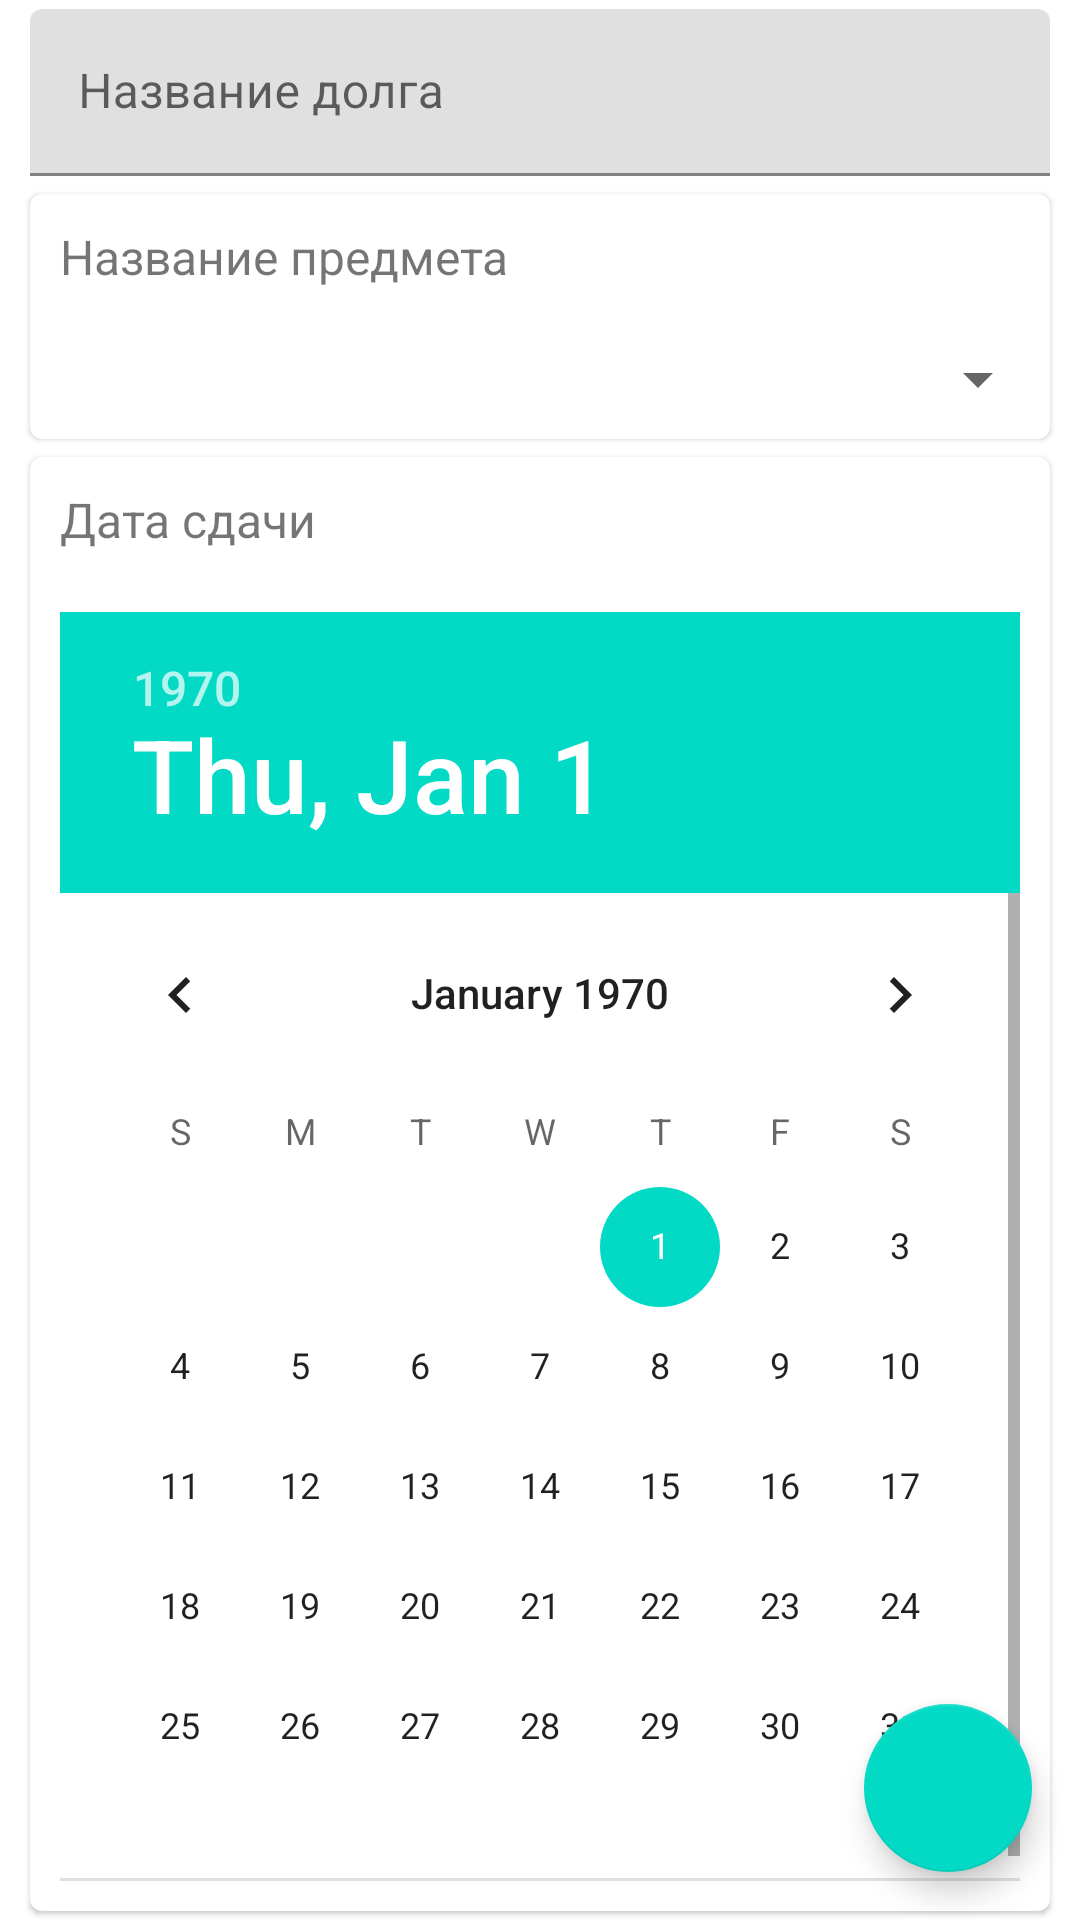

This screen was rendered from an Android layout file. Write that file and the resources it references.
<!-- AndroidManifest.xml: application theme Theme.Schedule -->
<!-- res/layout/activity_add_duty.xml -->
<?xml version="1.0" encoding="utf-8"?>
<androidx.constraintlayout.widget.ConstraintLayout xmlns:android="http://schemas.android.com/apk/res/android"
    xmlns:tools="http://schemas.android.com/tools"
    android:layout_width="match_parent"
    android:layout_height="match_parent"
    xmlns:app="http://schemas.android.com/apk/res-auto">
    <LinearLayout
        android:layout_width="match_parent"
        android:layout_height="match_parent"
        android:orientation="vertical"
        tools:context=".AddDuty">

        <com.google.android.material.textfield.TextInputLayout
            android:id="@+id/duty_name_container"
            android:layout_width="match_parent"
            android:layout_height="wrap_content"
            android:layout_marginVertical="3sp"
            android:layout_marginHorizontal="10sp">
            <com.google.android.material.textfield.TextInputEditText
                android:id="@+id/duty_name"
                android:layout_width="match_parent"
                android:layout_height="wrap_content"
                android:hint="@string/duty_name" />
        </com.google.android.material.textfield.TextInputLayout>

        <com.google.android.material.card.MaterialCardView
            android:id="@+id/subject_card"
            android:layout_width="match_parent"
            android:layout_height="wrap_content"
            android:layout_marginVertical="3sp"
            android:layout_marginHorizontal="10sp"
            android:padding="10sp">
            <LinearLayout
                android:layout_width="match_parent"
                android:layout_height="match_parent"
                android:orientation="vertical">
                <TextView
                    android:id="@+id/textView"
                    android:layout_width="match_parent"
                    android:layout_height="wrap_content"
                    android:padding="10sp"
                    android:text="@string/subject_name"
                    android:textSize="16sp" />

                <Spinner
                    android:id="@+id/subject_name_spinner"
                    android:layout_width="match_parent"
                    android:layout_height="wrap_content"
                    android:padding="20sp" />
            </LinearLayout>
        </com.google.android.material.card.MaterialCardView>

        <com.google.android.material.card.MaterialCardView
            android:id="@+id/datePickerCard"
            android:layout_width="match_parent"
            android:layout_height="wrap_content"
            android:layout_marginVertical="3sp"
            android:layout_marginHorizontal="10sp"
            android:padding="10sp">
            <LinearLayout
                android:layout_width="match_parent"
                android:layout_height="match_parent"
                android:orientation="vertical">
                <TextView
                    android:id="@+id/textView2"
                    android:layout_width="match_parent"
                    android:layout_height="wrap_content"
                    android:text="@string/pass_date"
                    android:padding="10sp"
                    android:textSize="16sp" />

                <DatePicker
                    android:id="@+id/datePicker"
                    android:layout_width="wrap_content"
                    android:layout_height="wrap_content"
                    android:layout_gravity="center_horizontal"
                    android:layout_margin="10sp" />

            </LinearLayout>
        </com.google.android.material.card.MaterialCardView>
    </LinearLayout>
    <com.google.android.material.floatingactionbutton.FloatingActionButton
        android:id="@+id/fab"
        android:layout_width="wrap_content"
        android:layout_height="wrap_content"
        android:layout_gravity="bottom|end"
        android:layout_margin="16dp"
        android:contentDescription="@string/title_duties"
        app:layout_constraintEnd_toEndOf="parent"
        app:layout_constraintBottom_toBottomOf="parent"
        android:src="@drawable/ic_add" />
</androidx.constraintlayout.widget.ConstraintLayout>
<!-- resources referenced by this layout -->
<resources>
  <string name="duty_name">Название долга</string>
  <string name="pass_date">Дата сдачи</string>
  <string name="subject_name">Название предмета</string>
  <string name="title_duties">Долги</string>
  <style name="Theme.Schedule" parent="Theme.MaterialComponents.DayNight.DarkActionBar">
          
          <item name="colorPrimary">@color/purple_500</item>
          <item name="colorPrimaryVariant">@color/purple_700</item>
          <item name="colorOnPrimary">@color/white</item>
          
          <item name="colorSecondary">@color/teal_200</item>
          <item name="colorSecondaryVariant">@color/teal_700</item>
          <item name="colorOnSecondary">@color/black</item>
          
          <item name="android:statusBarColor">?attr/colorPrimaryVariant</item>
          
      </style>
  <color name="purple_500">#FF6200EE</color>
  <color name="purple_700">#FF3700B3</color>
  <color name="white">#FFFFFFFF</color>
  <color name="teal_200">#FF03DAC5</color>
  <color name="teal_700">#FF018786</color>
  <color name="black">#FF000000</color>
</resources>
